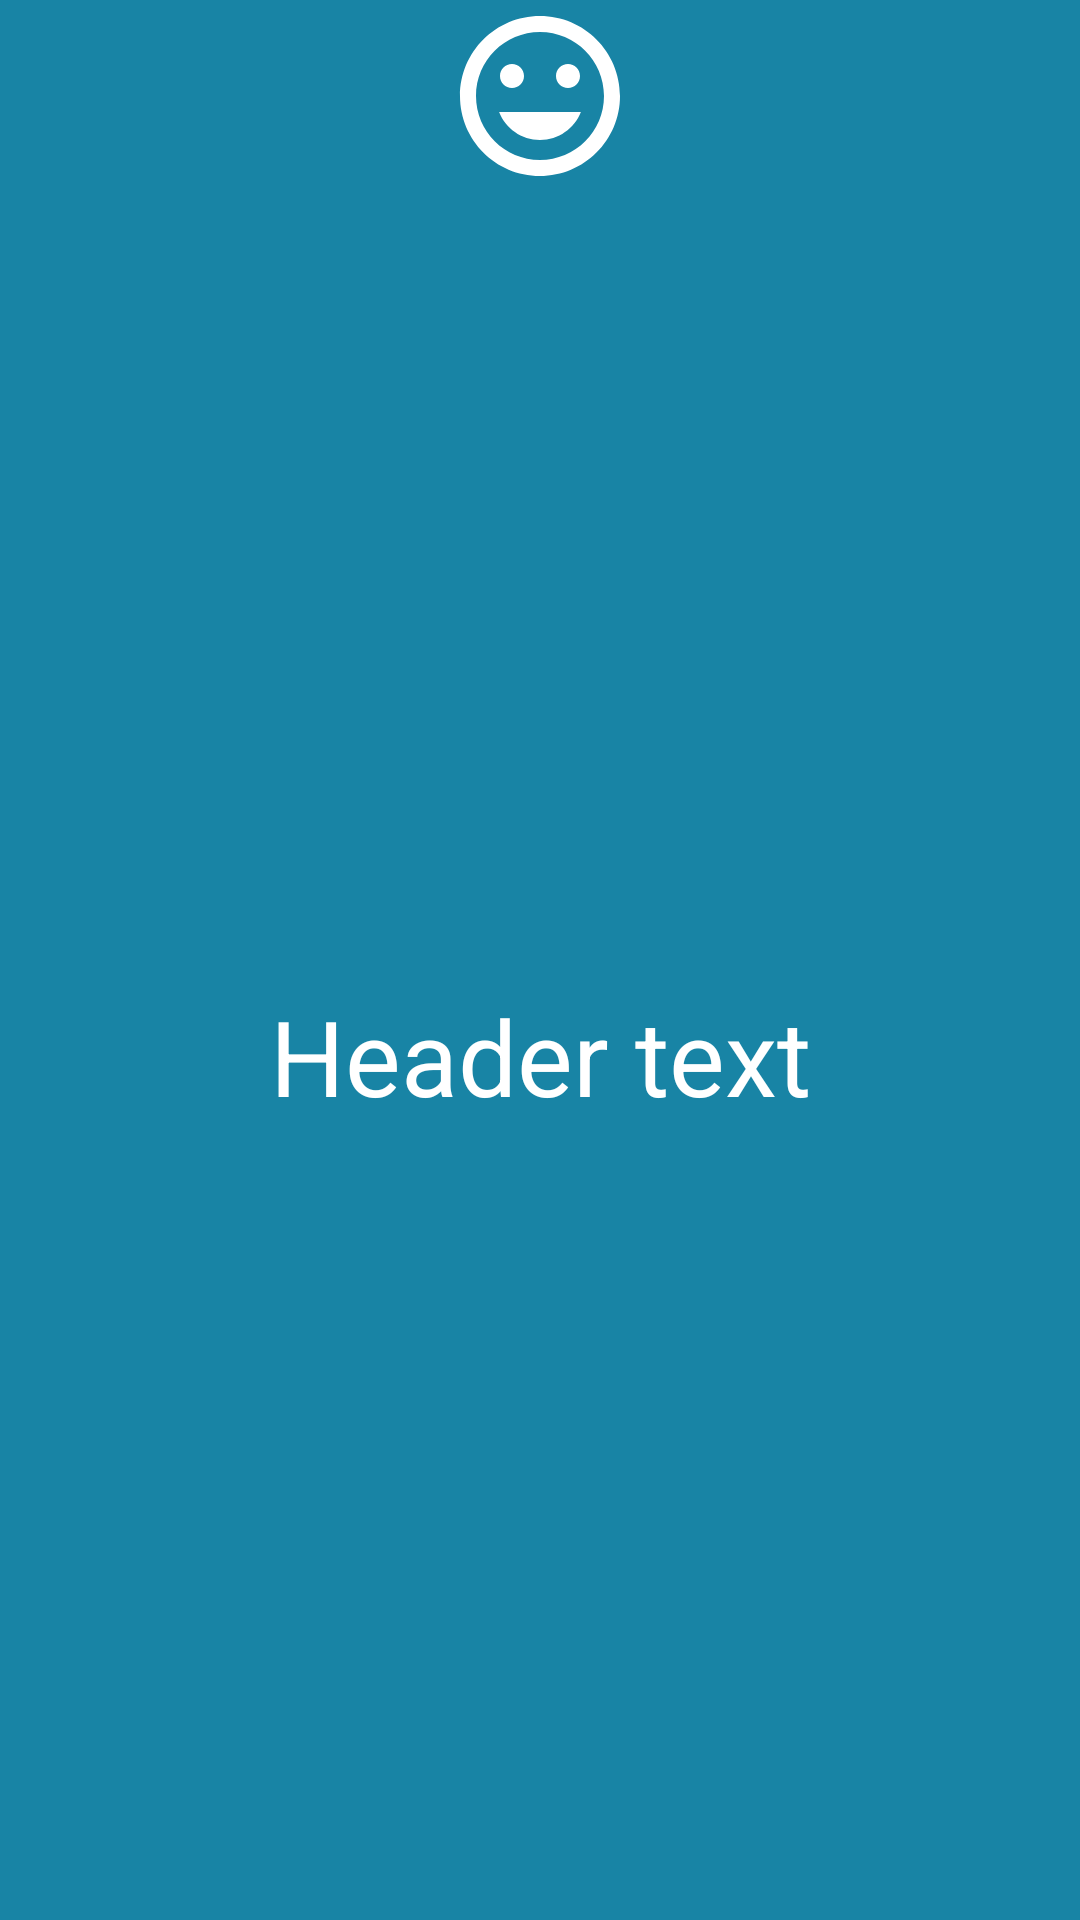

Reconstruct the res/layout file that produces this screen, plus the resources it refers to.
<!-- AndroidManifest.xml: application theme Theme.BottomNavBar -->
<!-- res/layout/header_nav_drawer.xml -->
<?xml version="1.0" encoding="utf-8"?>
<androidx.constraintlayout.widget.ConstraintLayout xmlns:android="http://schemas.android.com/apk/res/android"
    xmlns:app="http://schemas.android.com/apk/res-auto"
    android:layout_width="match_parent"
    android:layout_height="150dp"
    android:background="@color/drawer_background">

    <androidx.appcompat.widget.AppCompatImageView
        android:id="@+id/header_view"
        android:layout_width="wrap_content"
        android:layout_height="wrap_content"
        app:srcCompat="@drawable/ic_faces_for_header"
        app:layout_constraintStart_toStartOf="parent"
        app:layout_constraintEnd_toEndOf="parent"
        app:layout_constraintTop_toTopOf="parent"
        />

    <androidx.appcompat.widget.AppCompatTextView
        android:id="@+id/nav_header_text"
        android:layout_width="wrap_content"
        android:layout_height="wrap_content"
        app:layout_constraintBottom_toBottomOf="parent"
        app:layout_constraintEnd_toEndOf="parent"
        app:layout_constraintStart_toStartOf="parent"
        app:layout_constraintTop_toBottomOf="@id/header_view"
        android:text="@string/header_text"
        android:textSize="@dimen/dimens_35sp"
        android:textColor="@color/white"/>


</androidx.constraintlayout.widget.ConstraintLayout>
<!-- resources referenced by this layout -->
<resources>
  <color name="drawer_background">#1884A5</color>
  <color name="white">#FFFFFFFF</color>
  <dimen name="dimens_35sp">35sp</dimen>
  <!-- drawable ic_faces_for_header (drawable) -->
  <vector android:height="64dp" android:tint="#FFFFFF"
      android:viewportHeight="24" android:viewportWidth="24"
      android:width="64dp" xmlns:android="http://schemas.android.com/apk/res/android">
      <path android:fillColor="@android:color/black" android:pathData="M11.99,2C6.47,2 2,6.48 2,12s4.47,10 9.99,10C17.52,22 22,17.52 22,12S17.52,2 11.99,2zM12,20c-4.42,0 -8,-3.58 -8,-8s3.58,-8 8,-8 8,3.58 8,8 -3.58,8 -8,8zM15.5,11c0.83,0 1.5,-0.67 1.5,-1.5S16.33,8 15.5,8 14,8.67 14,9.5s0.67,1.5 1.5,1.5zM8.5,11c0.83,0 1.5,-0.67 1.5,-1.5S9.33,8 8.5,8 7,8.67 7,9.5 7.67,11 8.5,11zM12,17.5c2.33,0 4.31,-1.46 5.11,-3.5L6.89,14c0.8,2.04 2.78,3.5 5.11,3.5z"/>
  </vector>
  <string name="header_text">Header text</string>
  <style name="Theme.BottomNavBar" parent="Theme.MaterialComponents.DayNight.DarkActionBar">
          
          <item name="colorPrimary">#2196F3</item>
          <item name="colorPrimaryVariant">@color/purple_700</item>
          <item name="colorOnPrimary">@color/white</item>
          
          <item name="colorSecondary">@color/teal_200</item>
          <item name="colorSecondaryVariant">@color/teal_700</item>
          <item name="colorOnSecondary">@color/black</item>
          
          <item name="android:statusBarColor" tools:targetApi="l">?attr/colorPrimaryVariant</item>
          <item name="homeAsUpIndicator">@drawable/ic_drawer_menu</item>
          <item name="android:homeAsUpIndicator">@drawable/ic_drawer_menu</item>
          
      </style>
  <color name="purple_700">#FF3700B3</color>
  <color name="teal_200">#FF03DAC5</color>
  <color name="teal_700">#FF018786</color>
  <color name="black">#FF000000</color>
</resources>
